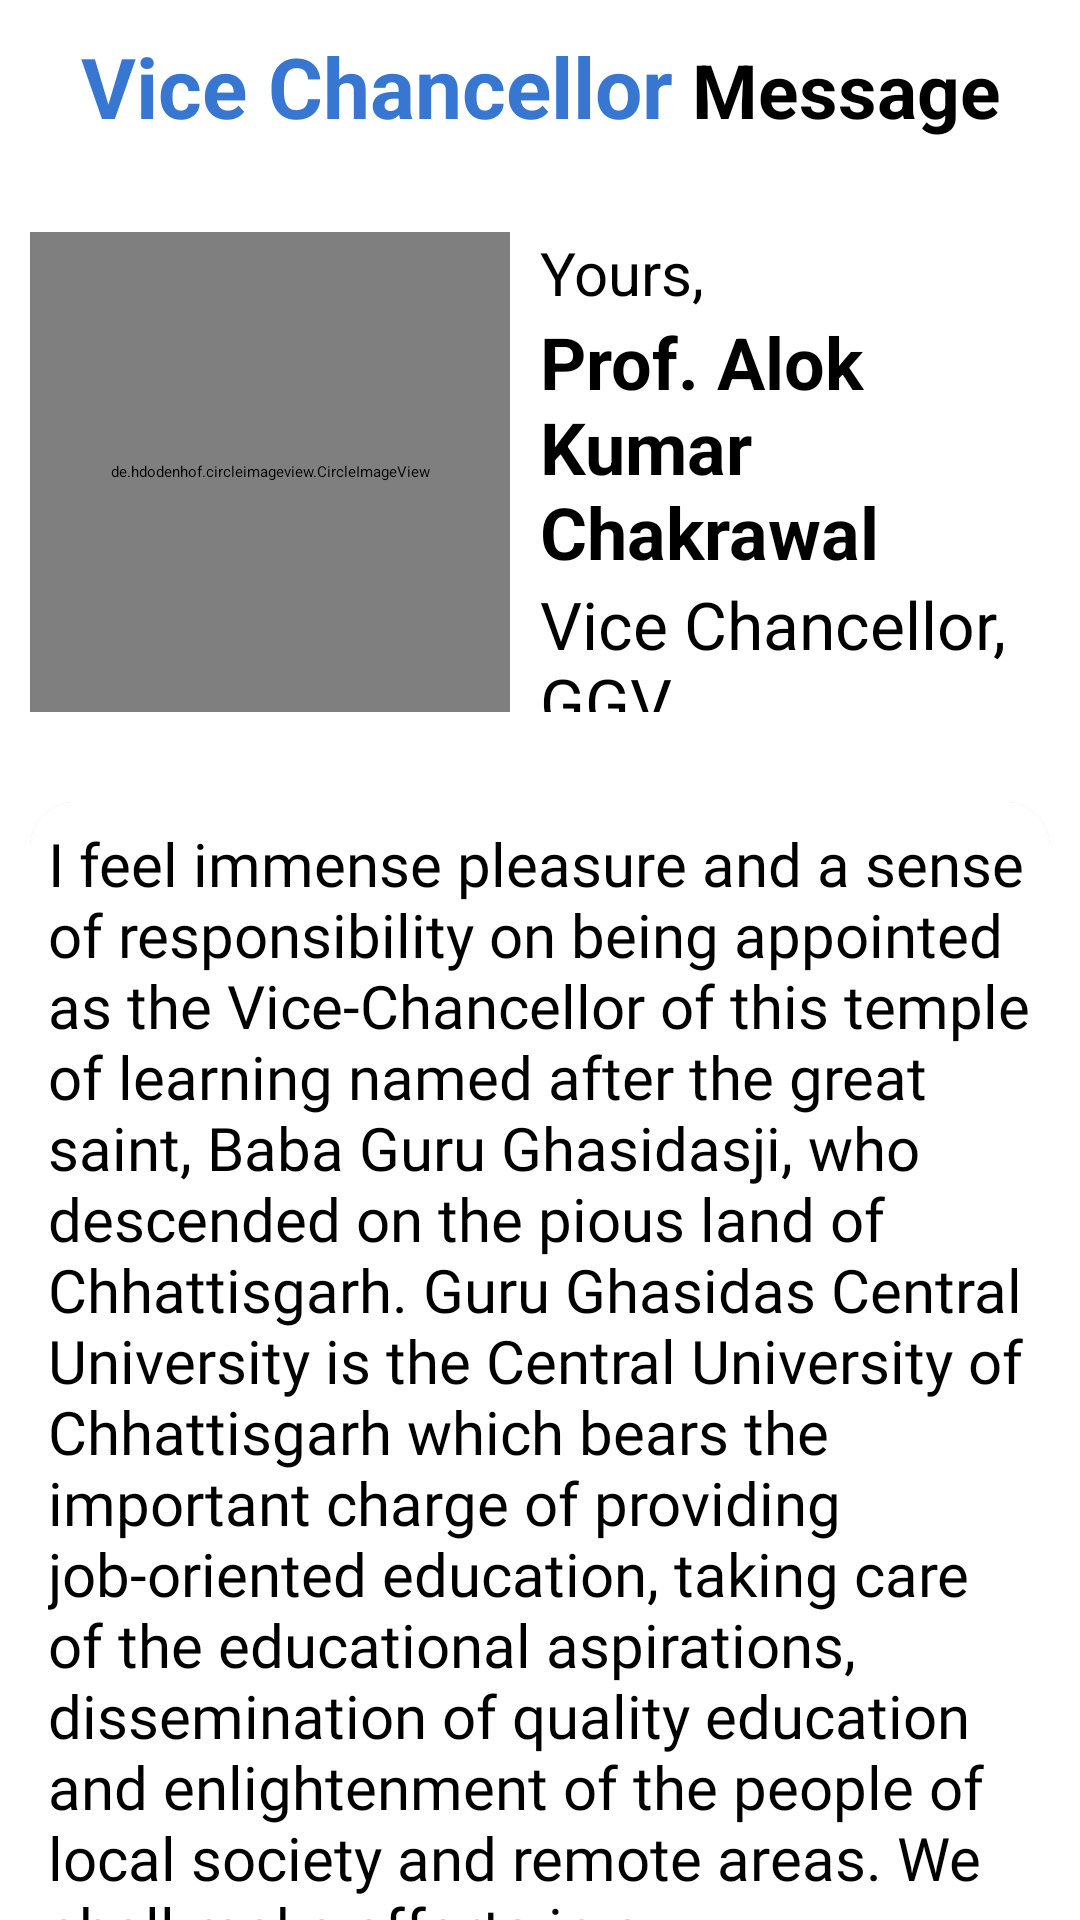

Here is an Android app screen rendered from its layout file. Give the layout XML and the strings, colors and styles it references.
<!-- AndroidManifest.xml: application theme Theme.GGU -->
<!-- res/layout/activity_vcactivity.xml -->
<?xml version="1.0" encoding="utf-8"?>
<androidx.constraintlayout.widget.ConstraintLayout xmlns:android="http://schemas.android.com/apk/res/android"
    xmlns:app="http://schemas.android.com/apk/res-auto"
    xmlns:tools="http://schemas.android.com/tools"
    android:layout_width="match_parent"
    android:layout_height="match_parent"
    tools:context=".VCactivity">

    <ScrollView
        android:background="@color/white"
        android:layout_width="match_parent"
        android:layout_height="match_parent">

        <LinearLayout
            android:layout_width="match_parent"
            android:orientation="vertical"
            android:layout_height="match_parent">

            <LinearLayout
                android:layout_marginTop="10dp"
                android:layout_marginLeft="20dp"
                android:layout_width="match_parent"
                android:layout_height="wrap_content"
                android:orientation="horizontal">

                <TextView
                    android:textStyle="bold"
                    android:layout_width="wrap_content"
                    android:layout_height="wrap_content"
                    android:text=" Vice Chancellor"
                    android:textColor="#3877d1"
                    android:textSize="28dp" />
                <TextView
                    android:textStyle="bold"
                    android:layout_width="wrap_content"
                    android:layout_height="wrap_content"
                    android:text=" Message"
                    android:textColor="@color/black"
                    android:textSize="25dp" />
            </LinearLayout>
            <LinearLayout
                android:layout_marginBottom="15dp"
                android:orientation="horizontal"
                android:layout_marginLeft="10dp"
                android:layout_marginTop="30dp"
                android:layout_width="match_parent"
                android:layout_height="160dp">

                <de.hdodenhof.circleimageview.CircleImageView
                    android:layout_width="160dp"
                    android:layout_height="160dp"
                    android:src="@drawable/vchancellor"
                    />
                <LinearLayout
                    android:layout_marginLeft="10dp"
                    android:layout_gravity="center"
                    android:orientation="vertical"
                    android:layout_width="match_parent"
                    android:layout_height="wrap_content">
                    <TextView
                        android:layout_marginRight="10dp"
                        android:textSize="20dp"
                        android:layout_width="wrap_content"
                        android:layout_height="wrap_content"
                        android:text="Yours,"
                        />
                    <TextView
                        android:textStyle="bold"
                        android:textSize="24dp"
                        android:layout_width="wrap_content"
                        android:layout_height="wrap_content"
                        android:text="Prof. Alok Kumar Chakrawal"
                        />
                    <TextView
                        android:textSize="22dp"
                        android:layout_width="wrap_content"
                        android:layout_height="wrap_content"
                        android:text="Vice Chancellor, GGV"
                        />
                </LinearLayout>


            </LinearLayout>

            <androidx.cardview.widget.CardView
                app:cardCornerRadius="15dp"
                android:layout_marginRight="10dp"
                android:layout_marginLeft="10dp"
                android:layout_marginTop="15dp"
                android:background="#f0f0f0"
                android:layout_gravity="center"
                android:layout_marginBottom="5dp"
                android:paddingBottom="5dp"
                android:layout_width="match_parent"
                app:cardElevation="7dp"
                android:layout_height="wrap_content">
                <LinearLayout
                    android:background="@color/white"
                    android:orientation="vertical"
                    android:layout_width="match_parent"
                    android:layout_height="wrap_content">
                <TextView
                    android:paddingRight="6dp"
                    android:paddingLeft="6dp"
                    android:paddingTop="7dp"
                    android:fontFamily="@font/latolight"
                    android:background="@color/white"
                    android:layout_height="wrap_content"
                    android:text="@string/vchan1"
                    android:textColor="@color/black"
                    android:textSize="20dp"
                    android:layout_width="match_parent"/>
                <TextView
                    android:paddingRight="6dp"
                    android:paddingLeft="6dp"
                    android:paddingTop="4dp"
                    android:fontFamily="@font/latolight"
                    android:background="@color/white"
                    android:layout_height="wrap_content"
                    android:text="@string/vchan2"
                    android:textColor="@color/black"
                    android:textSize="20dp"
                     android:layout_width="match_parent"/>
                    <TextView
                        android:paddingRight="6dp"
                        android:paddingLeft="6dp"
                        android:paddingTop="4dp"
                        android:fontFamily="@font/latolight"
                        android:background="@color/white"
                        android:layout_height="wrap_content"
                        android:text="@string/vchan3"
                        android:textColor="@color/black"
                        android:textSize="20dp"
                        android:layout_width="match_parent"/>
                    <TextView
                        android:paddingBottom="7dp"
                        android:paddingRight="6dp"
                        android:paddingLeft="6dp"
                        android:paddingTop="4dp"
                        android:fontFamily="@font/latolight"
                        android:background="@color/white"
                        android:layout_height="wrap_content"
                        android:text="@string/vchan4"
                        android:textColor="@color/black"
                        android:textSize="20dp"
                        android:layout_width="match_parent"/>
                </LinearLayout>
            </androidx.cardview.widget.CardView>


            <TextView
                android:layout_marginTop="10dp"
                android:layout_marginBottom="10dp"
                android:layout_gravity="center"
                android:gravity="center"
                android:layout_width="wrap_content"
                android:layout_height="wrap_content"
                android:textSize="15dp"
                android:textStyle="bold"
                android:text="GGV, BILASPUR, CHATTISGARH"/>



        </LinearLayout>


    </ScrollView>


</androidx.constraintlayout.widget.ConstraintLayout>
<!-- resources referenced by this layout -->
<resources>
  <color name="black">#FF000000</color>
  <color name="white">#FFFFFFFF</color>
  <!-- drawable vchancellor: jpeg bitmap (drawable, 202241 bytes) -->
  <string name="vchan1">I feel immense pleasure and a sense of responsibility on being appointed as the Vice-Chancellor of this temple of learning named after the great saint, Baba Guru Ghasidasji, who descended on the pious land of Chhattisgarh. Guru Ghasidas Central University is the Central University of Chhattisgarh which bears the important charge of providing job-oriented education, taking care of the educational aspirations, dissemination of quality education and enlightenment of the people of local society and remote areas. We shall make efforts in a comprehensive manner to grow this University, named after the great saint Baba Guru Ghasidasji, like a banyan tree of higher learning at national and international level.</string>
  <string name="vchan2">I communicate, at the start of the new academic session 2021-2022, my best wishes to all the teachers, officers, employees, research scholars, and students of the university. There are prospects, opportunities, and aims available for us, by pursuing which we will stand at par with the leading universities of the country. Infrastructure development along with improvement in academic quality, and development of new dimensions of research and innovation are the foremost in our priorities.</string>
  <string name="vchan3">Smooth implementation of various ambitious plans of Government of India such as ‘Ek Bharat, Shrestha Bharat’, ‘Unnat Bharat Abhiyan’, National Service Scheme (NSS), National Cadet Corps (NCC), and ‘Swachata Abhiyan’ will be ensured. A new milestone will be established in the area of interdisciplinary research with 3 MV high-current pelletron accelerator project.</string>
  <string name="vchan4">A University is a place of global learning across all disciplines. Our Prime Minister, Shri Narendra Modi Ji, declared ‘National Education Policy-2020’ on 29th July, 2020, keeping in mind the holistic approach of education from the pre-primary to the post-graduate and research level. It is my firm opinion that ‘National Education Policy-2020’ will be a game changer for India at national and international level, leading to all kinds of social, economic, political and strategic growth. The entire nation is dedicated to implementing ‘NEP-2020’ in a complete manner. Our Prime Minister has addressed the nation and informed about the regress of the implementation of NEP-2020 on its anniversary day, 29th July 2021, for its effective follow-up.</string>
  <style name="Theme.GGU" parent="Theme.AppCompat.Light.DarkActionBar">
          
          <item name="colorPrimary">#3877d1</item>
          <item name="colorPrimaryVariant">#3877d1</item>
          <item name="colorOnPrimary">@color/white</item>
          
          <item name="colorSecondary">@color/teal_200</item>
          <item name="colorSecondaryVariant">@color/teal_700</item>
          <item name="colorOnSecondary">@color/black</item>
          
          <item name="android:statusBarColor">#214792</item>
          
      </style>
  <color name="teal_200">#FF03DAC5</color>
  <color name="teal_700">#FF018786</color>
</resources>
